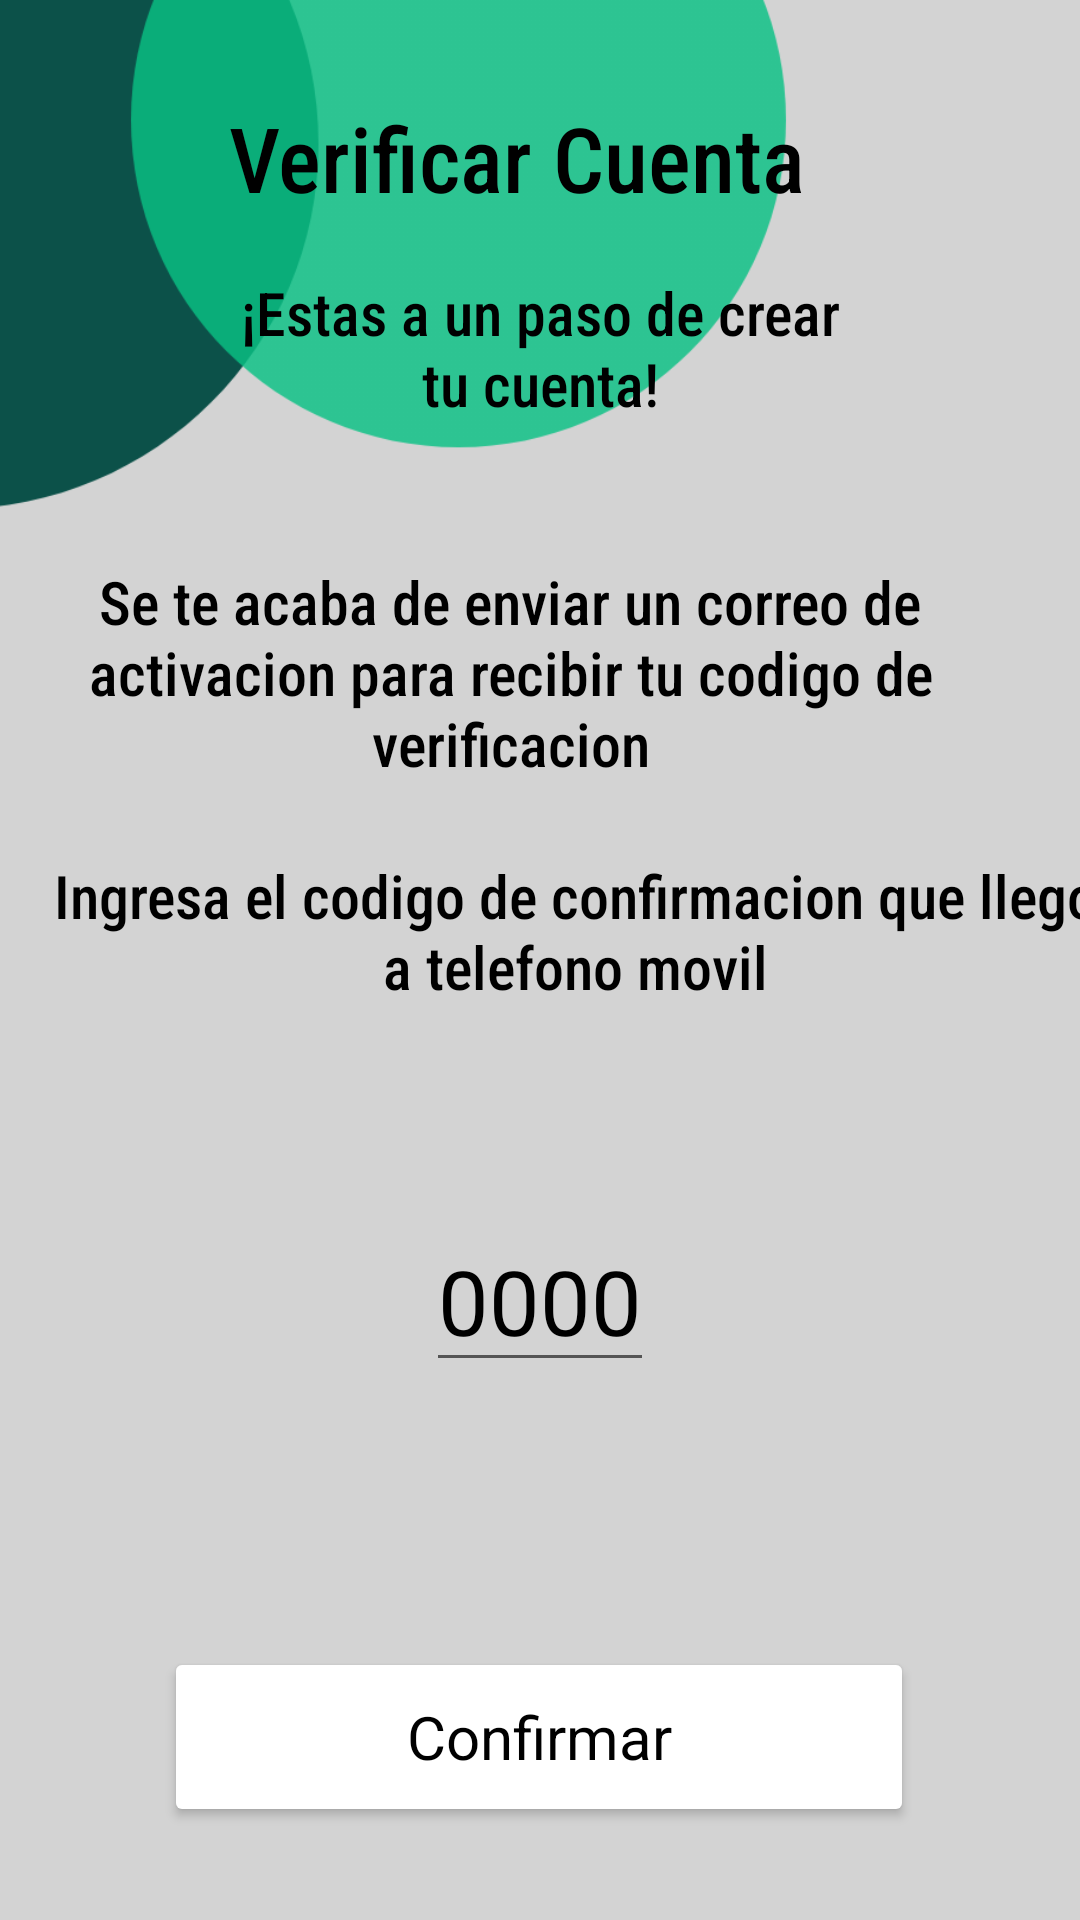

Produce the Android XML layout that renders to this screen, including the resource entries it uses.
<!-- AndroidManifest.xml: application theme Theme.ControlBluetooth -->
<!-- res/layout/activity_codigo_tel.xml -->
<?xml version="1.0" encoding="utf-8"?>
<androidx.constraintlayout.widget.ConstraintLayout xmlns:android="http://schemas.android.com/apk/res/android"
    xmlns:app="http://schemas.android.com/apk/res-auto"
    xmlns:tools="http://schemas.android.com/tools"
    android:layout_width="match_parent"
    android:background="#D3D3D3"
    android:layout_height="match_parent"
    tools:context="app.CodigoTel">

    <ImageView
        android:id="@+id/imageView"
        android:layout_width="415dp"
        android:layout_height="405dp"
        app:layout_constraintBottom_toBottomOf="parent"
        app:layout_constraintEnd_toEndOf="parent"
        app:layout_constraintHorizontal_bias="1.0"
        app:layout_constraintStart_toStartOf="parent"
        app:layout_constraintTop_toTopOf="parent"
        app:layout_constraintVertical_bias="0.0"
        app:srcCompat="@drawable/bolas3" />

    <TextView
        android:id="@+id/textView3"
        android:layout_width="wrap_content"
        android:layout_height="wrap_content"
        android:fontFamily="sans-serif-condensed-medium"
        android:text="Verificar Cuenta"
        android:textColor="@color/black"
        android:textSize="30dp"
        app:layout_constraintBottom_toBottomOf="parent"
        app:layout_constraintEnd_toEndOf="parent"
        app:layout_constraintHorizontal_bias="0.456"
        app:layout_constraintStart_toStartOf="parent"
        app:layout_constraintTop_toTopOf="parent"
        app:layout_constraintVertical_bias="0.054" />

    <TextView
        android:id="@+id/textView2"
        android:layout_width="212dp"
        android:layout_height="55dp"
        android:fontFamily="sans-serif-condensed-medium"
        android:text="¡Estas a un paso de crear tu cuenta!"
        android:textAlignment="center"
        android:textColor="@color/black"
        android:textSize="20dp"
        app:layout_constraintBottom_toBottomOf="parent"
        app:layout_constraintEnd_toEndOf="parent"
        app:layout_constraintStart_toStartOf="parent"
        app:layout_constraintTop_toBottomOf="@+id/textView3"
        app:layout_constraintVertical_bias="0.035" />


    <TextView
        android:id="@+id/textView4"
        android:layout_width="361dp"
        android:layout_height="78dp"
        android:fontFamily="sans-serif-condensed-medium"
        android:text="Ingresa el codigo de confirmacion que llego a telefono movil"
        android:textAlignment="center"
        android:layout_marginStart="32dp"
        android:layout_marginTop="16dp"
        android:layout_marginEnd="32dp"
        android:textColor="@color/black"
        android:textSize="20dp"
        app:layout_constraintBottom_toBottomOf="parent"
        app:layout_constraintEnd_toEndOf="parent"
        app:layout_constraintHorizontal_bias="0.32"
        app:layout_constraintStart_toStartOf="parent"
        app:layout_constraintTop_toBottomOf="@+id/textView2"
        app:layout_constraintVertical_bias="0.308" />

    <EditText
        android:id="@+id/codigodeverificacion"
        android:layout_width="wrap_content"
        android:layout_height="wrap_content"
        android:hint="0000"
        android:inputType="numberDecimal"
        android:textColor="@color/black"
        android:textColorHint="@color/black"
        android:textSize="30dp"
        app:layout_constraintBottom_toBottomOf="parent"
        app:layout_constraintEnd_toEndOf="parent"
        app:layout_constraintStart_toStartOf="parent"
        app:layout_constraintTop_toBottomOf="@+id/textView4"
        app:layout_constraintVertical_bias="0.183" />

    <Button
        android:id="@+id/creocuentas"
        style="@android:style/Widget.AbsListView"
        android:layout_width="250dp"
        android:layout_height="60dp"
        android:backgroundTint="@color/white"
        android:text="Confirmar"
        android:textColor="@color/black"
        android:textSize="20dp"
        app:layout_constraintBottom_toBottomOf="parent"
        app:layout_constraintEnd_toEndOf="parent"
        app:layout_constraintHorizontal_bias="0.496"
        app:layout_constraintStart_toStartOf="parent"
        app:layout_constraintTop_toBottomOf="@+id/codigodeverificacion"
        app:layout_constraintVertical_bias="0.74" />

    <TextView
        android:id="@+id/textView16"
        android:layout_width="316dp"
        android:layout_height="69dp"
        android:layout_marginStart="32dp"
        android:layout_marginTop="16dp"
        android:layout_marginEnd="32dp"

        android:layout_marginBottom="280dp"
        android:fontFamily="sans-serif-condensed-medium"
        android:text="Se te acaba de enviar un correo de activacion para recibir tu codigo de verificacion"
        android:textAlignment="center"
        android:textColor="@color/black"
        android:textSize="20dp"
        app:layout_constraintBottom_toBottomOf="parent"
        app:layout_constraintEnd_toEndOf="parent"
        app:layout_constraintHorizontal_bias="1.0"
        app:layout_constraintStart_toStartOf="parent"
        app:layout_constraintTop_toBottomOf="@+id/textView2"
        app:layout_constraintVertical_bias="0.197" />

</androidx.constraintlayout.widget.ConstraintLayout>
<!-- resources referenced by this layout -->
<resources>
  <color name="black">#FF000000</color>
  <color name="white">#FFFFFFFF</color>
  <!-- drawable bolas3: png bitmap (drawable-xxhdpi, 15708 bytes) -->
  <style name="Theme.ControlBluetooth" parent="Theme.MaterialComponents.DayNight.NoActionBar">
          
          <item name="colorPrimary">#BFF2F1F4</item>
          <item name="colorPrimaryVariant">#EFEDF4</item>
          <item name="colorOnPrimary">@color/white</item>
          
          <item name="colorSecondary">@color/teal_200</item>
          <item name="colorSecondaryVariant">@color/teal_700</item>
          <item name="colorOnSecondary">#FBF0F0</item>
          
          <item name="android:statusBarColor">#EEEBF3</item>
          
      </style>
  <color name="teal_200">#FF03DAC5</color>
  <color name="teal_700">#FF018786</color>
</resources>
